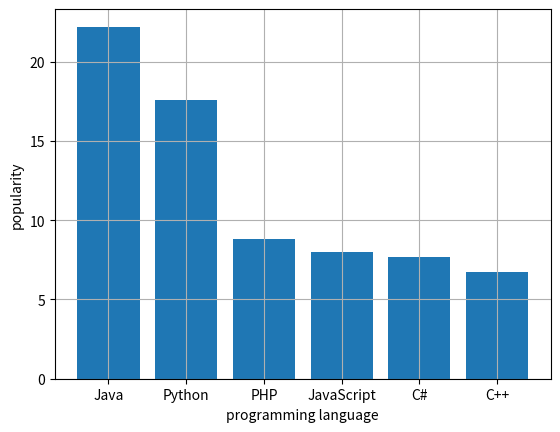
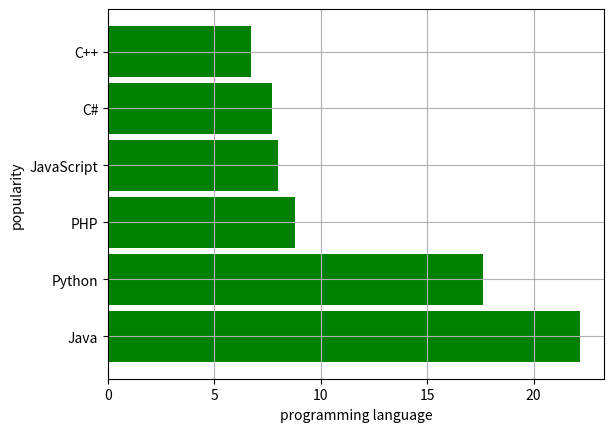
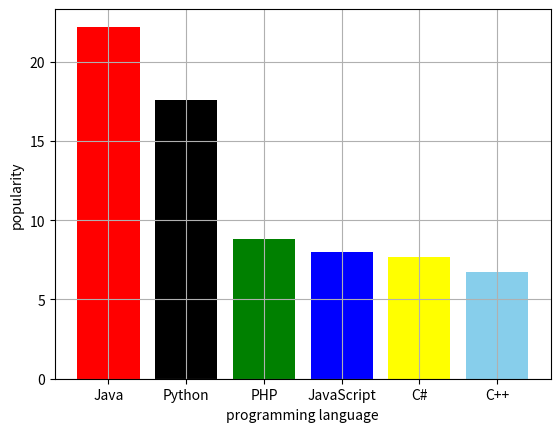

Write the Python code that produced these figures, in order.
#  =========================== Matplotlib Problems =========================

import matplotlib.pyplot as plt

# program 1 --------------------

language = ['Java', 'Python', 'PHP', 'JavaScript', 'C#', 'C++']
popularity = [22.2, 17.6, 8.8, 8, 7.7, 6.7]

plt.bar(language,popularity,width = 0.8)
plt.xlabel('programming language')
plt.ylabel('popularity')
plt.grid()
plt.show()


# program 2 ------------------------

language = ['Java', 'Python', 'PHP', 'JavaScript', 'C#', 'C++']
popularity = [22.2, 17.6, 8.8, 8, 7.7, 6.7]

plt.barh(language,popularity,color = 'g',height = 0.9)
plt.xlabel('programming language')
plt.ylabel('popularity')
plt.grid()
plt.show()

# program 3 ----------------------

language = ['Java', 'Python', 'PHP', 'JavaScript', 'C#', 'C++']
popularity = [22.2, 17.6, 8.8, 8, 7.7, 6.7]
color = ['red','black', 'green', 'blue', 'yellow', 'skyblue']

plt.bar(language,popularity,color = color)
plt.xlabel('programming language')
plt.ylabel('popularity')
plt.grid()
plt.show()

# program 4 ---------------------

language = ['Java', 'Python', 'PHP', 'JavaScript', 'C#', 'C++']
popularity = [22.2, 17.6, 8.8, 8, 7.7, 6.7]

plt.bar(language,popularity,)
plt.xlabel('programming language')
plt.ylabel('popularity')
plt.grid()
plt.show()
